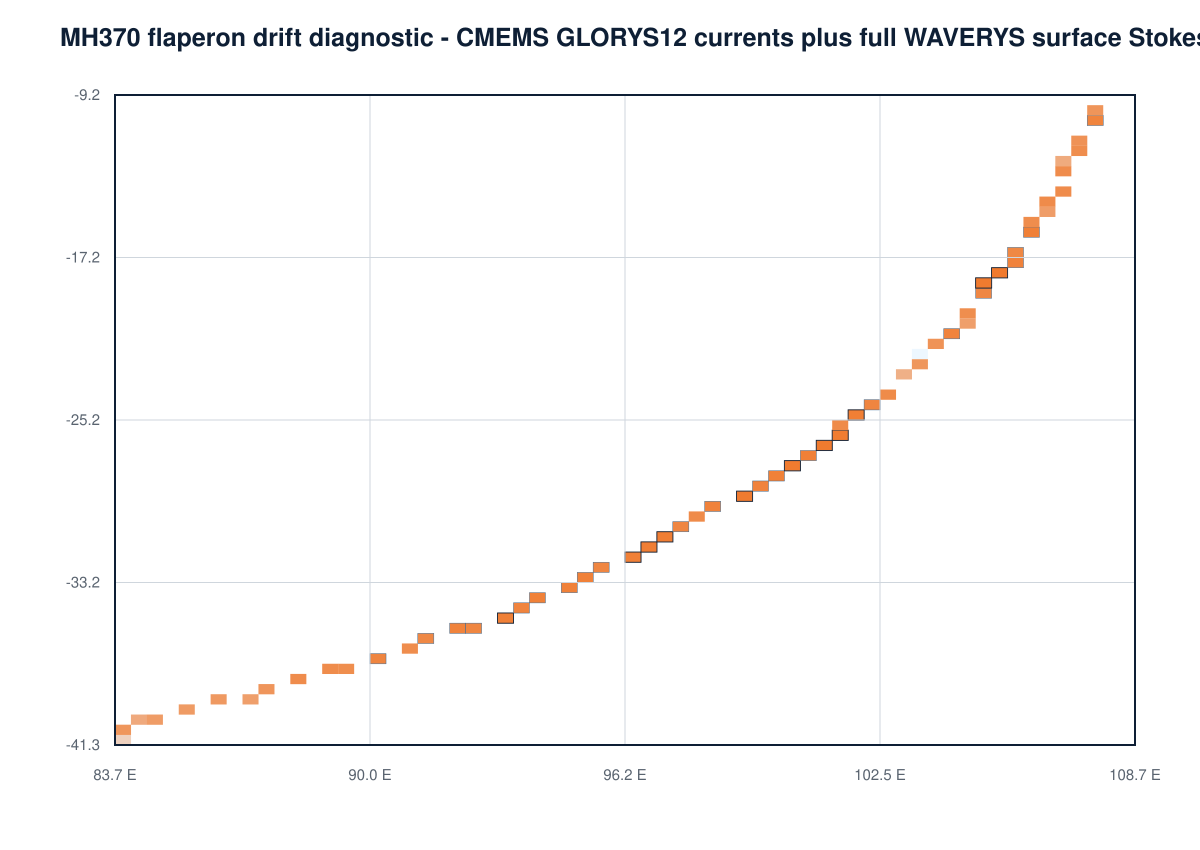

The file beside this chart, header and first rows:
cell_id, latitude_deg, longitude_deg, prior_weight, debris_log_compatibility, conditional_isotope_log_compatibility, combined_log_weight, normalized_weight, importance_weighted_terminated_fraction, proposal_terminated_fraction, status, arrival_ess, isotope_compatible_paths, isotope_marginal_paths, isotope_rejected_paths, isotope_missing_coverage_paths, correction_weight_ess, mean_correction_weight
arc-116, -10.05, 107.7, 1.29870129870129879e-2, -7.13881945401501383e0, -1.92568183621418831e-12, -1.14826248758706235e1, 1.92466697869381502e-3, 0.6183, 0.3389, Supported, 22.13, 614, 5, 3, 206, 460.7, 1.068
arc-117, -10.67, 107.6, 1.29870129870129879e-2, -4.89638725466780933e0, -1.11022302462515654e-16, -9.24019267652149345e0, 1.81230598824260632e-2, 0.4855, 0.2051, Supported, 102.1, 766, 10, 2, 118, 421, 1.092
arc-118, -11.29, 107.5, 1.29870129870129879e-2, -6.80162765925108737e0, -2.58068904017441549e-7, -1.11454333391736746e1, 2.69647264574937682e-3, 0.5512, 0.2236, Supported, 17.31, 731, 2, 4, 109, 460.3, 1.009
arc-119, -11.91, 107.3, 1.29870129870129879e-2, -6.11670985568091297e0, 0.00000000000000000e0, -1.04605152775345971e1, 5.34874820431717728e-3, 0.4778, 0.1904, Supported, 40.42, 764, 3, 0, 91, 448.1, 0.8649
arc-120, -12.53, 107.2, 1.29870129870129879e-2, -1.00203219713366547e1, -9.86290497625950664e-6, -1.43641372560953151e1, 1.07877449226827501e-4, 0.3018, 0.1396, Supported, 6.23, 801, 4, 7, 109, 471, 0.8448
arc-121, -13.15, 107, 1.29870129870129879e-2, -6.03504828572014329e0, 0.00000000000000000e0, -1.03788537075738283e1, 5.80386527892736998e-3, 0.4837, 0.2061, Supported, 46.83, 766, 14, 3, 98, 422.7, 1.111
arc-122, -13.76, 106.9, 1.29870129870129879e-2, -6.01628825495592334e0, 0.00000000000000000e0, -1.03600936768096084e1, 5.91377368929109186e-3, 0.5303, 0.2568, Supported, 42.63, 703, 6, 0, 145, 457, 0.938
arc-123, -14.37, 106.7, 1.29870129870129879e-2, -5.90352406787952688e0, -2.27767350244223721e-6, -1.02473317674067133e1, 6.61967359708205867e-3, 0.5547, 0.2383, Supported, 35.73, 722, 4, 2, 154, 405.3, 1.137
arc-124, -14.98, 106.5, 1.29870129870129879e-2, -8.26273410596855662e0, -9.17698065787370094e-6, -1.26065487048028988e1, 6.25520688651811751e-4, 0.4408, 0.2227, Supported, 13.35, 714, 7, 3, 139, 478.2, 1.027
arc-125, -15.59, 106.3, 1.29870129870129879e-2, -6.15492342209183629e0, -4.04920627974834231e-6, -1.04987328931518018e1, 5.14818866570165151e-3, 0.6583, 0.334, Supported, 35.83, 596, 8, 0, 184, 462.3, 0.9556
arc-126, -16.2, 106.1, 1.29870129870129879e-2, -4.41485763221509053e0, -8.45257870434855746e-7, -8.75866389932664546e0, 2.93330225608265105e-2, 0.4843, 0.2236, Supported, 148.8, 712, 7, 0, 200, 389.3, 1.023
arc-127, -16.8, 105.9, 1.29870129870129879e-2, -5.44902238606792899e0, -5.90651540534245411e-9, -9.79282781382812928e0, 1.04285789855564307e-2, 0.7171, 0.3877, Supported, 51.33, 579, 11, 1, 153, 473.1, 1.193
arc-128, -17.4, 105.7, 1.29870129870129879e-2, -4.73420681484852413e0, -1.16794351968223895e-11, -9.07801223671388691e0, 2.13140311195431364e-2, 0.6669, 0.3477, Supported, 92.34, 609, 11, 0, 166, 452, 1.163
arc-129, -18, 105.4, 1.29870129870129879e-2, -3.67374497275913336e0, 0.00000000000000000e0, -8.01755039461281704e0, 6.15486202688143927e-2, 0.3077, 0.1904, Supported, 194.2, 780, 3, 0, 192, 409, 0.9733
arc-130, -18.59, 105.2, 1.29870129870129879e-2, -3.74856469033371731e0, 0.00000000000000000e0, -8.09237011218740143e0, 5.71116268414502831e-2, 0.1955, 0.1699, Supported, 160.7, 777, 5, 0, 207, 436.8, 1.078
arc-131, -19.18, 105, 1.29870129870129879e-2, -5.37644381372298419e0, -1.88385623304130501e-7, -9.72024942396229186e0, 1.12136121021087151e-2, 0.5443, 0.2598, Supported, 85.47, 680, 17, 2, 189, 422.8, 0.8769
arc-132, -19.77, 104.7, 1.29870129870129879e-2, -6.21645911722259914e0, -8.88178419700125627e-16, -1.05602645390762842e1, 4.84096117789897806e-3, 0.8469, 0.5166, Supported, 40.76, 424, 11, 3, 140, 500.7, 0.9421
arc-133, -20.36, 104.5, 1.29870129870129879e-2, -8.47249473131363473e0, 0.00000000000000000e0, -1.28163001531673189e1, 5.07163256342004301e-4, 0.8781, 0.6133, Supported, 3.094, 343, 3, 9, 95, 486.2, 0.9166
arc-134, -20.94, 104.2, 1.29870129870129879e-2, -4.86029481498749760e0, -4.44089209850062715e-16, -9.20410023684118173e0, 1.87891127627243179e-2, 0.7225, 0.3691, Supported, 107.6, 595, 5, 2, 156, 461.6, 1.15
arc-135, -21.52, 103.9, 1.29870129870129879e-2, -6.87327506609096694e0, -1.14740439372643574e-11, -1.12170804879561246e1, 2.51003661982057832e-3, 0.8405, 0.5186, Supported, 17.99, 446, 13, 3, 108, 500.3, 0.9471
arc-136, -22.09, 103.6, 1.29870129870129879e-2, -2.01507243838231389e1, -3.19810844474034007e-12, -2.44945298056800205e1, 4.29889745001165138e-9, 0.8476, 0.5059, Supported, 2.965, 422, 44, 5, 82, 487.7, 0.9882
arc-137, -22.66, 103.3, 1.29870129870129879e-2, -7.41117382670229397e0, 0.00000000000000000e0, -1.17549792485559781e1, 1.46579620870990667e-3, 0.918, 0.7061, Supported, 5.065, 259, 0, 6, 47, 456, 1.278
arc-138, -23.23, 103, 1.29870129870129879e-2, -1.07230373115231608e1, -3.94296037901713595e-4, -1.50672370294147466e1, 5.34045570388215216e-5, 0.896, 0.623, Supported, 8.878, 305, 16, 6, 111, 459, 1.143
arc-139, -23.8, 102.7, 1.29870129870129879e-2, -5.80057618375877659e0, -4.05139255485345109e-11, -1.01443816056529741e1, 7.33748561672487032e-3, 0.8838, 0.5957, Supported, 40.47, 351, 8, 4, 149, 472.6, 1.122
arc-140, -24.36, 102.4, 1.29870129870129879e-2, -5.07210101993948737e0, -3.33066907387547514e-15, -9.41590644179317593e0, 1.52026748412794777e-2, 0.7106, 0.3906, Supported, 71.07, 539, 16, 2, 172, 486.8, 1.183
arc-141, -24.91, 102, 1.29870129870129879e-2, -4.22899492632276441e0, 0.00000000000000000e0, -8.57280034817644854e0, 3.53245250167542393e-2, 0.4196, 0.2314, Supported, 116.2, 724, 12, 1, 198, 439.4, 0.967
arc-142, -25.46, 101.7, 1.29870129870129879e-2, -5.83068532820123853e0, -3.33066907387547011e-16, -1.01744907500549218e1, 7.11985300971920091e-3, 0.3434, 0.167, Supported, 39.41, 791, 10, 0, 145, 478.1, 0.9541
arc-143, -26.01, 101.3, 1.29870129870129879e-2, -3.91742810811643594e0, -4.93460827756360834e-12, -8.26123352997505478e0, 4.82378653389214651e-2, 0.1766, 0.1396, Supported, 159.2, 829, 3, 3, 150, 445.6, 1.025
arc-144, -26.55, 101, 1.29870129870129879e-2, -3.78007096535435938e0, -9.49926608555385475e-9, -8.12387639670730799e0, 5.53403021294027742e-2, 0.4553, 0.2324, Supported, 198.9, 718, 14, 7, 176, 400.1, 1.145
arc-145, -27.09, 100.6, 1.29870129870129879e-2, -4.41277381524897194e0, -1.39688956610623643e-7, -8.75657937679161336e0, 2.93942316811064489e-2, 0.3761, 0.1797, Supported, 157.2, 771, 12, 1, 158, 431, 1.006
arc-146, -27.62, 100.2, 1.29870129870129879e-2, -3.74410320177304756e0, -9.03360645926564822e-9, -8.08790863266033710e0, 5.73669984393454235e-2, 0.4043, 0.2031, Supported, 220, 761, 14, 1, 165, 398.7, 0.9987
arc-147, -28.15, 99.82, 1.29870129870129879e-2, -4.48704481693411061e0, -3.32717240042674179e-7, -8.83085057150503516e0, 2.72901889658398802e-2, 0.1894, 0.127, Supported, 130.3, 844, 4, 0, 141, 453.7, 1.005
arc-148, -28.67, 99.42, 1.29870129870129879e-2, -4.84847718307750153e0, -6.95974973002430844e-8, -9.19228267452868408e0, 1.90124714517877352e-2, 0.3106, 0.2119, Supported, 117.1, 733, 16, 0, 183, 452.3, 1.018
arc-149, -29.19, 99, 1.29870129870129879e-2, -3.81166129792688224e0, -1.11022302462515654e-16, -8.15546671978056636e0, 5.36194090022744790e-2, 0.4772, 0.2178, Supported, 216.6, 739, 4, 2, 165, 405.5, 0.9302
arc-150, -29.7, 98.57, 1.29870129870129879e-2, -4.67372908428376999e0, -1.61933947779905727e-6, -9.01753612547693351e0, 2.26427951201799808e-2, 0.3233, 0.1836, Supported, 126.8, 790, 7, 3, 155, 439.3, 0.9403
arc-151, -30.2, 98.13, 1.29870129870129879e-2, -5.87573231795209949e0, -3.83668079522614673e-6, -1.02195415764865789e1, 6.80621560386965221e-3, 0.5344, 0.252, Supported, 51.35, 679, 16, 7, 151, 472, 0.8743
arc-152, -30.7, 97.68, 1.29870129870129879e-2, -5.24379352826290823e0, -1.53335174276758218e-6, -9.58760048346833571e0, 1.28042525612294122e-2, 0.2875, 0.1436, Supported, 82.98, 829, 14, 1, 108, 428.6, 0.9089
arc-153, -31.2, 97.22, 1.29870129870129879e-2, -4.15613258590517187e0, -1.55842005966754655e-12, -8.49993800776041475e0, 3.79944396037641338e-2, 0.4021, 0.2119, Supported, 143.2, 754, 17, 1, 159, 422.6, 1.011
arc-154, -31.68, 96.75, 1.29870129870129879e-2, -4.14034052353736293e0, -8.53524448994818198e-7, -8.48414679891549639e0, 3.85991799585453793e-2, 0.2791, 0.1299, Supported, 141.1, 830, 11, 1, 129, 400.2, 0.8736
arc-155, -32.16, 96.26, 1.29870129870129879e-2, -4.39945853880641113e0, -1.73580494610614102e-7, -8.74326413424058835e0, 2.97882403446836745e-2, 0.3384, 0.2119, Supported, 124.6, 735, 21, 3, 187, 468.5, 1.055
arc-156, -32.64, 95.77, 1.29870129870129879e-2, -5.15567793026793897e0, -2.07733278061932138e-7, -9.49948355985489989e0, 1.39837266405768001e-2, 0.3011, 0.2158, Supported, 97.68, 718, 14, 4, 225, 462.7, 0.7414
arc-157, -33.1, 95.26, 1.29870129870129879e-2, -4.56341310967270886e0, 0.00000000000000000e0, -8.90721853152639298e0, 2.52836843167404020e-2, 0.2175, 0.1445, Supported, 126.5, 823, 2, 1, 127, 436.3, 1.016
arc-158, -33.56, 94.74, 1.29870129870129879e-2, -4.58674386436720560e0, 0.00000000000000000e0, -8.93054928622088973e0, 2.47006249354060833e-2, 0.145, 0.1475, Supported, 123.3, 807, 2, 0, 169, 473.3, 0.8919
arc-159, -34.02, 94.21, 1.29870129870129879e-2, -4.50735541625998959e0, 0.00000000000000000e0, -8.85116083811367460e0, 2.67415087341083442e-2, 0.1191, 0.08105, Supported, 118, 857, 9, 0, 87, 460, 1.082
arc-160, -34.46, 93.67, 1.29870129870129879e-2, -4.94887703578566640e0, 0.00000000000000000e0, -9.29268245763935141e0, 1.71963194064564361e-2, 0.114, 0.1055, Supported, 96.22, 842, 9, 0, 104, 459.8, 1.023
arc-161, -34.9, 93.12, 1.29870129870129879e-2, -4.40399679314466042e0, -4.44089209850062715e-16, -8.74780221499834454e0, 2.96533651730487846e-2, 0.06858, 0.08691, Supported, 157.5, 870, 8, 0, 105, 440.5, 0.9733
arc-162, -35.33, 92.55, 1.29870129870129879e-2, -5.16426962243907450e0, -1.11022302462515654e-16, -9.50807504429275951e0, 1.38641002905600368e-2, 0.04806, 0.06641, Supported, 86.75, 919, 5, 0, 82, 460.3, 1.007
arc-163, -35.75, 91.97, 1.29870129870129879e-2, -4.78214271677267000e0, 0.00000000000000000e0, -9.12594813862635412e0, 2.03164254011368728e-2, 0.03874, 0.0752, Supported, 118, 879, 10, 1, 104, 478.9, 0.965
arc-164, -36.17, 91.39, 1.29870129870129879e-2, -5.48217195974045168e0, 0.00000000000000000e0, -9.82597738159413581e0, 1.00885432565199912e-2, 0.1026, 0.0498, Supported, 72.84, 885, 5, 0, 31, 466.3, 1.095
arc-165, -36.57, 90.79, 1.29870129870129879e-2, -6.12369403624994746e0, 0.00000000000000000e0, -1.04674994581036316e1, 5.31152173056893221e-3, 0.01457, 0.01758, Supported, 43.58, 960, 0, 0, 23, 484.5, 0.8069
arc-166, -36.97, 90.17, 1.29870129870129879e-2, -5.12865897446422725e0, 0.00000000000000000e0, -9.47246439631791048e0, 1.43667058274351920e-2, 0.04658, 0.03809, Supported, 99.74, 927, 0, 0, 36, 445.1, 0.9511
arc-167, -37.36, 89.55, 1.29870129870129879e-2, -6.19288405464779146e0, 0.00000000000000000e0, -1.05366894765014756e1, 4.95644303810323112e-3, 0.03519, 0.02148, Supported, 44.77, 897, 5, 0, 19, 467.8, 0.8889
arc-168, -37.73, 88.91, 1.29870129870129879e-2, -6.04940978182448941e0, 0.00000000000000000e0, -1.03932152036781744e1, 5.72110876639050480e-3, 0.04314, 0.01953, Supported, 51.57, 944, 0, 0, 14, 476.3, 0.9356
arc-169, -38.1, 88.26, 1.29870129870129879e-2, -6.03854672425046957e0, 0.00000000000000000e0, -1.03823521461041537e1, 5.78359628859193182e-3, 0.1508, 0.0498, Supported, 51.77, 886, 2, 0, 18, 462.9, 0.9205
arc-170, -38.46, 87.6, 1.29870129870129879e-2, -7.18829391910052262e0, 0.00000000000000000e0, -1.15320993409542076e1, 1.83176226461696616e-3, 0.03513, 0.01367, Supported, 26.08, 897, 10, 1, 6, 479.5, 0.9631
arc-171, -38.81, 86.93, 1.29870129870129879e-2, -8.47794845641664452e0, 0.00000000000000000e0, -1.28217538782703286e1, 5.04404855975178830e-4, 0.1507, 0.04102, Supported, 10.37, 861, 1, 0, 3, 471.5, 0.9895
arc-172, -39.15, 86.25, 1.29870129870129879e-2, -7.72931814404095263e0, 0.00000000000000000e0, -1.20731235658946368e1, 1.06636350285672118e-3, 0.1736, 0.04785, Supported, 8.915, 826, 5, 1, 6, 475.8, 0.9566
arc-173, -39.49, 85.56, 1.29870129870129879e-2, -7.94357518496095949e0, 0.00000000000000000e0, -1.22873806068146436e1, 8.60705586886734869e-4, 0.2868, 0.08301, Supported, 7.581, 792, 4, 0, 3, 480.7, 0.9846
arc-174, -39.81, 84.85, 1.29870129870129879e-2, -8.11599927283921829e0, 0.00000000000000000e0, -1.24598046946929024e1, 7.24388908683010419e-4, 0.574, 0.2236, Supported, 4.787, 432, 11, 0, 1, 518.7, 1.123
arc-175, -40.11, 84.14, 1.29870129870129879e-2, -9.87866138608850441e0, 0.00000000000000000e0, -1.42224668079421885e1, 1.24296060136108580e-4, 0.4109, 0.1309, Supported, 7.206, 724, 2, 0, 1, 495.2, 1.014
... 17 more rows
